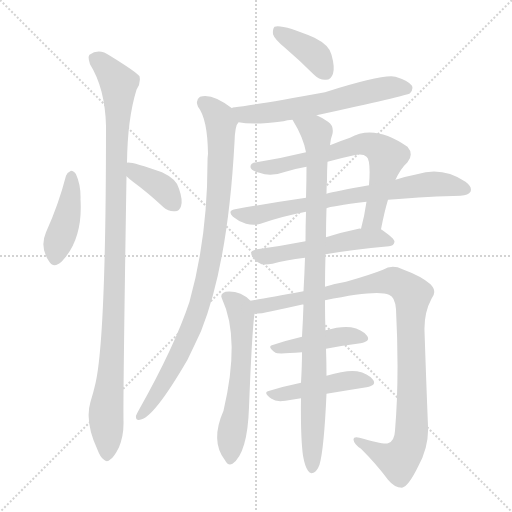
t = 0.00 s
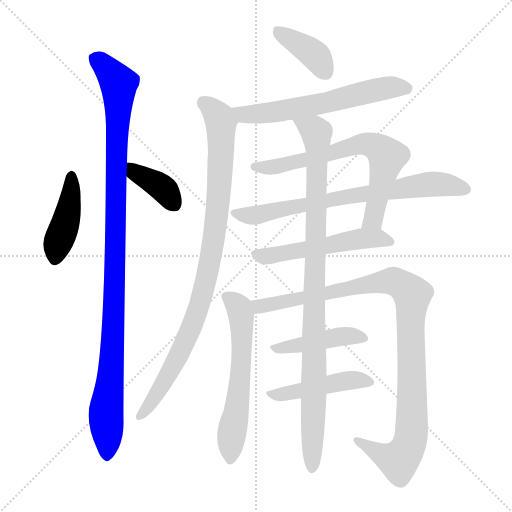
t = 2.20 s
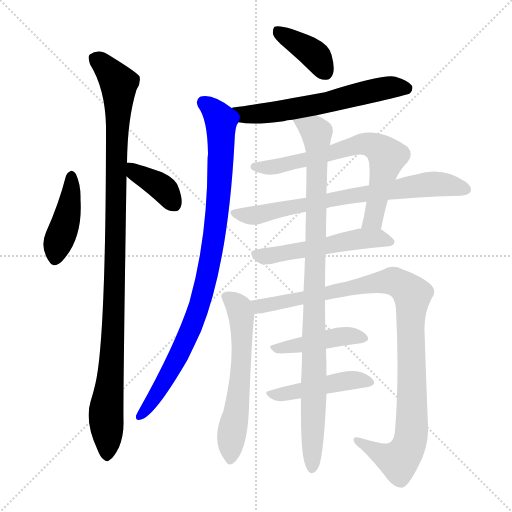
t = 4.39 s
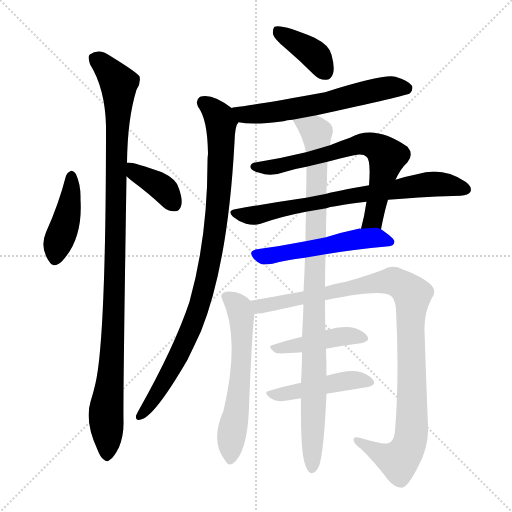
t = 6.59 s
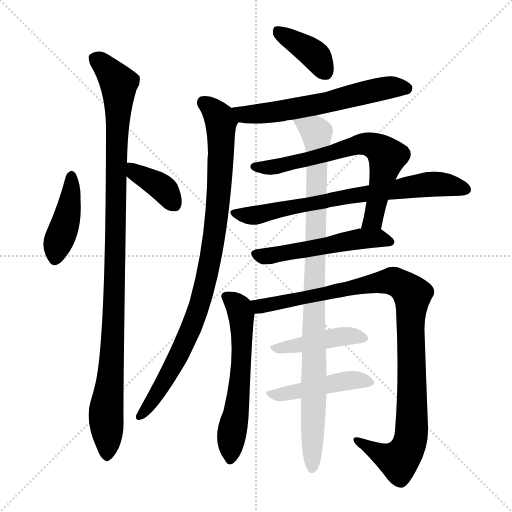
t = 8.79 s
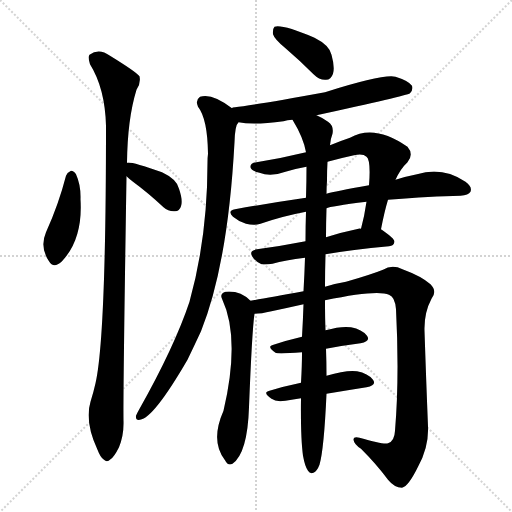
t = 10.98 s

The animated SVG that drew these frames (rendered in a browser with its animation timeline set to each time). Animation: 14 CSS @keyframes rules; one cycle of 10.98 s.

<svg version="1.1" viewBox="0 0 1024 1024" xmlns="http://www.w3.org/2000/svg">
  <g stroke="lightgray" stroke-dasharray="1,1" stroke-width="1" transform="scale(4, 4)">
    <line x1="0" y1="0" x2="256" y2="256"></line>
    <line x1="256" y1="0" x2="0" y2="256"></line>
    <line x1="128" y1="0" x2="128" y2="256"></line>
    <line x1="0" y1="128" x2="256" y2="128"></line>
  </g>
<g transform="scale(1, -1) translate(0, -900)">
   <style type="text/css">
    @keyframes keyframes0 {
      from {
       stroke: blue;
       stroke-dashoffset: 425;
       stroke-width: 128;
       }
       58% {
       animation-timing-function: step-end;
       stroke: blue;
       stroke-dashoffset: 0;
       stroke-width: 128;
       }
       to {
       stroke: black;
       stroke-width: 1024;
       }
       }
       #make-me-a-hanzi-animation-0 {
         animation: keyframes0 0.595866s both;
         animation-delay: 0.000000s;
         animation-timing-function: linear;
       }
    @keyframes keyframes1 {
      from {
       stroke: blue;
       stroke-dashoffset: 373;
       stroke-width: 128;
       }
       55% {
       animation-timing-function: step-end;
       stroke: blue;
       stroke-dashoffset: 0;
       stroke-width: 128;
       }
       to {
       stroke: black;
       stroke-width: 1024;
       }
       }
       #make-me-a-hanzi-animation-1 {
         animation: keyframes1 0.553548s both;
         animation-delay: 0.595866s;
         animation-timing-function: linear;
       }
    @keyframes keyframes2 {
      from {
       stroke: blue;
       stroke-dashoffset: 1067;
       stroke-width: 128;
       }
       78% {
       animation-timing-function: step-end;
       stroke: blue;
       stroke-dashoffset: 0;
       stroke-width: 128;
       }
       to {
       stroke: black;
       stroke-width: 1024;
       }
       }
       #make-me-a-hanzi-animation-2 {
         animation: keyframes2 1.118327s both;
         animation-delay: 1.149414s;
         animation-timing-function: linear;
       }
    @keyframes keyframes3 {
      from {
       stroke: blue;
       stroke-dashoffset: 387;
       stroke-width: 128;
       }
       56% {
       animation-timing-function: step-end;
       stroke: blue;
       stroke-dashoffset: 0;
       stroke-width: 128;
       }
       to {
       stroke: black;
       stroke-width: 1024;
       }
       }
       #make-me-a-hanzi-animation-3 {
         animation: keyframes3 0.564941s both;
         animation-delay: 2.267741s;
         animation-timing-function: linear;
       }
    @keyframes keyframes4 {
      from {
       stroke: blue;
       stroke-dashoffset: 608;
       stroke-width: 128;
       }
       66% {
       animation-timing-function: step-end;
       stroke: blue;
       stroke-dashoffset: 0;
       stroke-width: 128;
       }
       to {
       stroke: black;
       stroke-width: 1024;
       }
       }
       #make-me-a-hanzi-animation-4 {
         animation: keyframes4 0.744792s both;
         animation-delay: 2.832682s;
         animation-timing-function: linear;
       }
    @keyframes keyframes5 {
      from {
       stroke: blue;
       stroke-dashoffset: 931;
       stroke-width: 128;
       }
       75% {
       animation-timing-function: step-end;
       stroke: blue;
       stroke-dashoffset: 0;
       stroke-width: 128;
       }
       to {
       stroke: black;
       stroke-width: 1024;
       }
       }
       #make-me-a-hanzi-animation-5 {
         animation: keyframes5 1.007650s both;
         animation-delay: 3.577474s;
         animation-timing-function: linear;
       }
    @keyframes keyframes6 {
      from {
       stroke: blue;
       stroke-dashoffset: 685;
       stroke-width: 128;
       }
       69% {
       animation-timing-function: step-end;
       stroke: blue;
       stroke-dashoffset: 0;
       stroke-width: 128;
       }
       to {
       stroke: black;
       stroke-width: 1024;
       }
       }
       #make-me-a-hanzi-animation-6 {
         animation: keyframes6 0.807454s both;
         animation-delay: 4.585124s;
         animation-timing-function: linear;
       }
    @keyframes keyframes7 {
      from {
       stroke: blue;
       stroke-dashoffset: 716;
       stroke-width: 128;
       }
       70% {
       animation-timing-function: step-end;
       stroke: blue;
       stroke-dashoffset: 0;
       stroke-width: 128;
       }
       to {
       stroke: black;
       stroke-width: 1024;
       }
       }
       #make-me-a-hanzi-animation-7 {
         animation: keyframes7 0.832682s both;
         animation-delay: 5.392578s;
         animation-timing-function: linear;
       }
    @keyframes keyframes8 {
      from {
       stroke: blue;
       stroke-dashoffset: 529;
       stroke-width: 128;
       }
       63% {
       animation-timing-function: step-end;
       stroke: blue;
       stroke-dashoffset: 0;
       stroke-width: 128;
       }
       to {
       stroke: black;
       stroke-width: 1024;
       }
       }
       #make-me-a-hanzi-animation-8 {
         animation: keyframes8 0.680501s both;
         animation-delay: 6.225260s;
         animation-timing-function: linear;
       }
    @keyframes keyframes9 {
      from {
       stroke: blue;
       stroke-dashoffset: 589;
       stroke-width: 128;
       }
       66% {
       animation-timing-function: step-end;
       stroke: blue;
       stroke-dashoffset: 0;
       stroke-width: 128;
       }
       to {
       stroke: black;
       stroke-width: 1024;
       }
       }
       #make-me-a-hanzi-animation-9 {
         animation: keyframes9 0.729329s both;
         animation-delay: 6.905762s;
         animation-timing-function: linear;
       }
    @keyframes keyframes10 {
      from {
       stroke: blue;
       stroke-dashoffset: 1020;
       stroke-width: 128;
       }
       77% {
       animation-timing-function: step-end;
       stroke: blue;
       stroke-dashoffset: 0;
       stroke-width: 128;
       }
       to {
       stroke: black;
       stroke-width: 1024;
       }
       }
       #make-me-a-hanzi-animation-10 {
         animation: keyframes10 1.080078s both;
         animation-delay: 7.635091s;
         animation-timing-function: linear;
       }
    @keyframes keyframes11 {
      from {
       stroke: blue;
       stroke-dashoffset: 436;
       stroke-width: 128;
       }
       59% {
       animation-timing-function: step-end;
       stroke: blue;
       stroke-dashoffset: 0;
       stroke-width: 128;
       }
       to {
       stroke: black;
       stroke-width: 1024;
       }
       }
       #make-me-a-hanzi-animation-11 {
         animation: keyframes11 0.604818s both;
         animation-delay: 8.715169s;
         animation-timing-function: linear;
       }
    @keyframes keyframes12 {
      from {
       stroke: blue;
       stroke-dashoffset: 456;
       stroke-width: 128;
       }
       60% {
       animation-timing-function: step-end;
       stroke: blue;
       stroke-dashoffset: 0;
       stroke-width: 128;
       }
       to {
       stroke: black;
       stroke-width: 1024;
       }
       }
       #make-me-a-hanzi-animation-12 {
         animation: keyframes12 0.621094s both;
         animation-delay: 9.319987s;
         animation-timing-function: linear;
       }
    @keyframes keyframes13 {
      from {
       stroke: blue;
       stroke-dashoffset: 972;
       stroke-width: 128;
       }
       76% {
       animation-timing-function: step-end;
       stroke: blue;
       stroke-dashoffset: 0;
       stroke-width: 128;
       }
       to {
       stroke: black;
       stroke-width: 1024;
       }
       }
       #make-me-a-hanzi-animation-13 {
         animation: keyframes13 1.041016s both;
         animation-delay: 9.941081s;
         animation-timing-function: linear;
       }
</style>
<path d="M 132.0 548.5 Q 117.0 490.5 92.0 435.5 Q 79.0 405.5 98.0 377.5 Q 107.0 362.5 123.0 376.5 Q 166.0 421.5 161.0 501.5 Q 162.0 529.5 152.0 551.5 Q 148.0 558.5 142.0 558.5 Q 135.0 555.5 132.0 548.5 Z" fill="lightgray"></path> 
<path d="M 253.0 547.5 Q 257.0 543.5 266.0 536.5 Q 296.0 514.5 327.0 485.5 Q 337.0 476.5 350.0 477.5 Q 359.0 477.5 362.0 487.5 Q 366.0 499.5 358.0 522.5 Q 354.0 541.5 324.0 555.5 Q 261.0 577.5 254.0 574.5 C 225.0 573.5 231.0 567.5 253.0 547.5 Z" fill="lightgray"></path> 
<path d="M 254.0 574.5 Q 255.0 662.5 273.0 720.5 Q 282.0 733.5 279.0 747.5 Q 272.0 756.5 220.0 788.5 Q 198.0 804.5 179.0 790.5 Q 175.0 786.5 180.0 771.5 Q 210.0 723.5 212.0 648.5 Q 212.0 225.5 191.0 133.5 Q 187.0 115.5 181.0 96.5 Q 169.0 56.5 195.0 0.5 Q 201.0 -15.5 208.0 -19.5 Q 214.0 -25.5 221.0 -18.5 Q 228.0 -14.5 238.0 5.5 Q 248.0 29.5 247.0 58.5 Q 246.0 107.5 253.0 547.5 L 254.0 574.5 Z" fill="lightgray"></path> 
<path d="M 571.0 803.5 Q 599.0 779.5 627.0 751.5 Q 639.0 739.5 652.0 740.5 Q 662.0 740.5 666.0 752.5 Q 670.0 765.5 663.0 790.5 Q 659.0 809.5 629.0 824.5 Q 565.0 851.5 549.0 846.5 Q 545.0 842.5 546.0 831.5 Q 549.0 821.5 571.0 803.5 Z" fill="lightgray"></path> 
<path d="M 633.0 669.5 Q 813.0 708.5 820.0 713.5 Q 827.0 720.5 824.0 728.5 Q 817.0 738.5 791.0 746.5 Q 767.0 752.5 650.0 715.5 Q 502.0 688.5 470.0 685.5 Q 464.0 685.5 464.0 683.5 C 435.0 676.5 447.0 659.5 477.0 655.5 Q 507.0 649.5 567.0 657.5 Q 574.0 660.5 585.0 660.5 L 633.0 669.5 Z" fill="lightgray"></path> 
<path d="M 464.0 683.5 Q 424.0 714.5 400.0 706.5 Q 390.0 699.5 396.0 686.5 Q 415.0 662.5 416.0 592.5 Q 415.0 585.5 415.0 575.5 Q 415.0 425.5 379.0 296.5 Q 349.0 206.5 278.0 80.5 Q 274.0 73.5 272.0 68.5 Q 271.0 58.5 280.0 60.5 Q 307.0 63.5 375.0 180.5 Q 388.0 207.5 402.0 237.5 Q 456.0 372.5 469.0 615.5 Q 470.0 649.5 477.0 655.5 C 482.0 670.5 482.0 670.5 464.0 683.5 Z" fill="lightgray"></path> 
<path d="M 762.0 441.5 Q 769.0 477.5 776.0 500.5 L 791.0 540.5 Q 801.0 562.5 815.0 575.5 Q 828.0 591.5 815.0 606.5 Q 749.0 652.5 700.0 624.5 Q 679.0 617.5 660.0 609.5 L 612.0 595.5 Q 563.0 583.5 513.0 575.5 Q 500.0 574.5 501.0 565.5 Q 502.0 558.5 519.0 554.5 Q 541.0 545.5 571.0 556.5 Q 590.0 562.5 613.0 566.5 L 655.0 576.5 Q 680.0 583.5 708.0 589.5 Q 726.0 593.5 733.0 586.5 Q 742.0 579.5 738.0 529.5 L 733.0 496.5 Q 729.0 468.5 722.0 442.5 C 715.0 413.5 756.0 412.5 762.0 441.5 Z" fill="lightgray"></path> 
<path d="M 776.0 500.5 Q 863.0 507.5 921.0 508.5 Q 937.0 509.5 941.0 516.5 Q 945.0 526.5 931.0 536.5 Q 885.0 567.5 834.0 551.5 Q 813.0 547.5 791.0 540.5 L 738.0 529.5 Q 669.0 517.5 653.0 512.5 L 612.0 504.5 Q 543.0 494.5 470.0 481.5 Q 454.0 478.5 466.0 466.5 Q 478.0 456.5 492.0 452.5 Q 508.0 448.5 521.0 452.5 Q 564.0 467.5 612.0 476.5 L 653.0 483.5 Q 660.0 487.5 733.0 496.5 L 776.0 500.5 Z" fill="lightgray"></path> 
<path d="M 651.0 391.5 Q 703.0 400.5 778.0 407.5 Q 788.0 408.5 789.0 416.5 Q 789.0 423.5 762.0 441.5 C 756.0 445.5 752.0 445.5 722.0 442.5 Q 719.0 443.5 717.0 442.5 Q 683.0 435.5 652.0 425.5 L 611.0 417.5 Q 560.0 407.5 514.0 401.5 Q 495.0 398.5 507.0 383.5 Q 514.0 374.5 523.0 371.5 Q 533.0 370.5 545.0 372.5 Q 570.0 379.5 610.0 384.5 L 651.0 391.5 Z" fill="lightgray"></path> 
<path d="M 501.0 298.5 Q 480.0 319.5 451.0 316.5 Q 439.0 312.5 444.0 302.5 Q 481.0 223.5 447.0 78.5 Q 420.0 17.5 450.0 -20.5 Q 456.0 -32.5 465.0 -27.5 Q 495.0 -6.5 498.0 85.5 Q 504.0 238.5 509.0 272.5 C 511.0 289.5 511.0 289.5 501.0 298.5 Z" fill="lightgray"></path> 
<path d="M 650.0 299.5 Q 755.0 321.5 778.0 310.5 Q 790.0 306.5 792.0 281.5 Q 799.0 145.5 790.0 38.5 Q 789.0 17.5 776.0 13.5 Q 767.0 10.5 719.0 24.5 Q 707.0 27.5 707.0 20.5 Q 708.0 11.5 722.0 2.5 Q 753.0 -28.5 776.0 -59.5 Q 789.0 -75.5 804.0 -75.5 Q 817.0 -72.5 836.0 -33.5 Q 858.0 6.5 856.0 47.5 Q 852.0 147.5 849.0 238.5 Q 848.0 274.5 863.0 302.5 Q 875.0 317.5 861.0 331.5 Q 843.0 347.5 805.0 361.5 Q 784.0 371.5 766.0 360.5 Q 741.0 350.5 692.0 336.5 Q 668.0 332.5 650.0 326.5 L 607.0 317.5 Q 535.0 304.5 501.0 298.5 C 471.0 293.5 479.0 268.5 509.0 272.5 Q 522.0 272.5 543.0 277.5 Q 576.0 284.5 607.0 291.5 L 650.0 299.5 Z" fill="lightgray"></path> 
<path d="M 652.0 202.5 Q 689.0 209.5 721.0 213.5 Q 742.0 217.5 734.0 228.5 Q 724.0 241.5 702.0 245.5 Q 683.0 248.5 651.0 239.5 L 604.0 226.5 Q 574.0 219.5 547.0 210.5 Q 532.0 207.5 551.0 194.5 Q 555.0 191.5 604.0 195.5 L 652.0 202.5 Z" fill="lightgray"></path> 
<path d="M 653.0 112.5 Q 695.0 119.5 733.0 125.5 Q 754.0 129.5 746.0 140.5 Q 736.0 153.5 714.0 157.5 Q 693.0 160.5 653.0 148.5 L 602.0 134.5 Q 568.0 127.5 539.0 118.5 Q 524.0 115.5 543.0 102.5 Q 552.0 95.5 571.0 98.5 Q 586.0 101.5 602.0 103.5 L 653.0 112.5 Z" fill="lightgray"></path> 
<path d="M 606.0 -11.5 Q 610.0 -33.5 616.0 -41.5 Q 620.0 -48.5 627.0 -45.5 Q 634.0 -42.5 639.0 -29.5 Q 648.0 1.5 653.0 112.5 L 653.0 148.5 Q 653.0 175.5 652.0 202.5 L 651.0 239.5 Q 650.0 264.5 650.0 299.5 L 650.0 326.5 Q 650.0 357.5 651.0 391.5 L 652.0 425.5 Q 652.0 453.5 653.0 483.5 L 653.0 512.5 Q 653.0 525.5 654.0 538.5 Q 654.0 560.5 655.0 576.5 L 660.0 609.5 Q 661.0 622.5 665.0 632.5 Q 668.0 648.5 656.0 656.5 Q 643.0 665.5 633.0 669.5 C 607.0 683.5 570.0 686.5 585.0 660.5 Q 607.0 624.5 612.0 595.5 L 613.0 566.5 Q 613.0 538.5 612.0 504.5 L 612.0 476.5 Q 611.0 448.5 611.0 417.5 L 610.0 384.5 Q 609.0 353.5 607.0 317.5 L 607.0 291.5 Q 606.0 260.5 604.0 226.5 L 604.0 195.5 Q 604.0 168.5 602.0 134.5 L 602.0 103.5 Q 601.0 24.5 606.0 -11.5 Z" fill="lightgray"></path> 
      <clipPath id="make-me-a-hanzi-clip-0">
      <path d="M 132.0 548.5 Q 117.0 490.5 92.0 435.5 Q 79.0 405.5 98.0 377.5 Q 107.0 362.5 123.0 376.5 Q 166.0 421.5 161.0 501.5 Q 162.0 529.5 152.0 551.5 Q 148.0 558.5 142.0 558.5 Q 135.0 555.5 132.0 548.5 Z" fill="lightgray"></path>
      </clipPath>
      <path clip-path="url(#make-me-a-hanzi-clip-0)" d="M 142.0 548.5 L 139.0 490.5 L 111.0 383.5 " fill="none" id="make-me-a-hanzi-animation-0" stroke-dasharray="297 594" stroke-linecap="round"></path>

      <clipPath id="make-me-a-hanzi-clip-1">
      <path d="M 253.0 547.5 Q 257.0 543.5 266.0 536.5 Q 296.0 514.5 327.0 485.5 Q 337.0 476.5 350.0 477.5 Q 359.0 477.5 362.0 487.5 Q 366.0 499.5 358.0 522.5 Q 354.0 541.5 324.0 555.5 Q 261.0 577.5 254.0 574.5 C 225.0 573.5 231.0 567.5 253.0 547.5 Z" fill="lightgray"></path>
      </clipPath>
      <path clip-path="url(#make-me-a-hanzi-clip-1)" d="M 257.0 567.5 L 320.0 528.5 L 346.0 494.5 " fill="none" id="make-me-a-hanzi-animation-1" stroke-dasharray="245 490" stroke-linecap="round"></path>

      <clipPath id="make-me-a-hanzi-clip-2">
      <path d="M 254.0 574.5 Q 255.0 662.5 273.0 720.5 Q 282.0 733.5 279.0 747.5 Q 272.0 756.5 220.0 788.5 Q 198.0 804.5 179.0 790.5 Q 175.0 786.5 180.0 771.5 Q 210.0 723.5 212.0 648.5 Q 212.0 225.5 191.0 133.5 Q 187.0 115.5 181.0 96.5 Q 169.0 56.5 195.0 0.5 Q 201.0 -15.5 208.0 -19.5 Q 214.0 -25.5 221.0 -18.5 Q 228.0 -14.5 238.0 5.5 Q 248.0 29.5 247.0 58.5 Q 246.0 107.5 253.0 547.5 L 254.0 574.5 Z" fill="lightgray"></path>
      </clipPath>
      <path clip-path="url(#make-me-a-hanzi-clip-2)" d="M 190.0 784.5 L 216.0 761.5 L 238.0 724.5 L 230.0 314.5 L 212.0 74.5 L 214.0 -7.5 " fill="none" id="make-me-a-hanzi-animation-2" stroke-dasharray="939 1878" stroke-linecap="round"></path>

      <clipPath id="make-me-a-hanzi-clip-3">
      <path d="M 571.0 803.5 Q 599.0 779.5 627.0 751.5 Q 639.0 739.5 652.0 740.5 Q 662.0 740.5 666.0 752.5 Q 670.0 765.5 663.0 790.5 Q 659.0 809.5 629.0 824.5 Q 565.0 851.5 549.0 846.5 Q 545.0 842.5 546.0 831.5 Q 549.0 821.5 571.0 803.5 Z" fill="lightgray"></path>
      </clipPath>
      <path clip-path="url(#make-me-a-hanzi-clip-3)" d="M 553.0 837.5 L 622.0 796.5 L 652.0 755.5 " fill="none" id="make-me-a-hanzi-animation-3" stroke-dasharray="259 518" stroke-linecap="round"></path>

      <clipPath id="make-me-a-hanzi-clip-4">
      <path d="M 633.0 669.5 Q 813.0 708.5 820.0 713.5 Q 827.0 720.5 824.0 728.5 Q 817.0 738.5 791.0 746.5 Q 767.0 752.5 650.0 715.5 Q 502.0 688.5 470.0 685.5 Q 464.0 685.5 464.0 683.5 C 435.0 676.5 447.0 659.5 477.0 655.5 Q 507.0 649.5 567.0 657.5 Q 574.0 660.5 585.0 660.5 L 633.0 669.5 Z" fill="lightgray"></path>
      </clipPath>
      <path clip-path="url(#make-me-a-hanzi-clip-4)" d="M 469.0 677.5 L 487.0 670.5 L 555.0 676.5 L 775.0 724.5 L 814.0 723.5 " fill="none" id="make-me-a-hanzi-animation-4" stroke-dasharray="480 960" stroke-linecap="round"></path>

      <clipPath id="make-me-a-hanzi-clip-5">
      <path d="M 464.0 683.5 Q 424.0 714.5 400.0 706.5 Q 390.0 699.5 396.0 686.5 Q 415.0 662.5 416.0 592.5 Q 415.0 585.5 415.0 575.5 Q 415.0 425.5 379.0 296.5 Q 349.0 206.5 278.0 80.5 Q 274.0 73.5 272.0 68.5 Q 271.0 58.5 280.0 60.5 Q 307.0 63.5 375.0 180.5 Q 388.0 207.5 402.0 237.5 Q 456.0 372.5 469.0 615.5 Q 470.0 649.5 477.0 655.5 C 482.0 670.5 482.0 670.5 464.0 683.5 Z" fill="lightgray"></path>
      </clipPath>
      <path clip-path="url(#make-me-a-hanzi-clip-5)" d="M 407.0 695.5 L 440.0 663.5 L 443.0 627.5 L 437.0 494.5 L 418.0 365.5 L 374.0 223.5 L 311.0 106.5 L 281.0 69.5 " fill="none" id="make-me-a-hanzi-animation-5" stroke-dasharray="803 1606" stroke-linecap="round"></path>

      <clipPath id="make-me-a-hanzi-clip-6">
      <path d="M 762.0 441.5 Q 769.0 477.5 776.0 500.5 L 791.0 540.5 Q 801.0 562.5 815.0 575.5 Q 828.0 591.5 815.0 606.5 Q 749.0 652.5 700.0 624.5 Q 679.0 617.5 660.0 609.5 L 612.0 595.5 Q 563.0 583.5 513.0 575.5 Q 500.0 574.5 501.0 565.5 Q 502.0 558.5 519.0 554.5 Q 541.0 545.5 571.0 556.5 Q 590.0 562.5 613.0 566.5 L 655.0 576.5 Q 680.0 583.5 708.0 589.5 Q 726.0 593.5 733.0 586.5 Q 742.0 579.5 738.0 529.5 L 733.0 496.5 Q 729.0 468.5 722.0 442.5 C 715.0 413.5 756.0 412.5 762.0 441.5 Z" fill="lightgray"></path>
      </clipPath>
      <path clip-path="url(#make-me-a-hanzi-clip-6)" d="M 510.0 567.5 L 560.0 567.5 L 724.0 612.5 L 754.0 605.5 L 774.0 587.5 L 773.0 579.5 L 746.0 461.5 L 729.0 447.5 " fill="none" id="make-me-a-hanzi-animation-6" stroke-dasharray="557 1114" stroke-linecap="round"></path>

      <clipPath id="make-me-a-hanzi-clip-7">
      <path d="M 776.0 500.5 Q 863.0 507.5 921.0 508.5 Q 937.0 509.5 941.0 516.5 Q 945.0 526.5 931.0 536.5 Q 885.0 567.5 834.0 551.5 Q 813.0 547.5 791.0 540.5 L 738.0 529.5 Q 669.0 517.5 653.0 512.5 L 612.0 504.5 Q 543.0 494.5 470.0 481.5 Q 454.0 478.5 466.0 466.5 Q 478.0 456.5 492.0 452.5 Q 508.0 448.5 521.0 452.5 Q 564.0 467.5 612.0 476.5 L 653.0 483.5 Q 660.0 487.5 733.0 496.5 L 776.0 500.5 Z" fill="lightgray"></path>
      </clipPath>
      <path clip-path="url(#make-me-a-hanzi-clip-7)" d="M 478.0 471.5 L 511.0 469.5 L 693.0 507.5 L 859.0 531.5 L 932.0 521.5 " fill="none" id="make-me-a-hanzi-animation-7" stroke-dasharray="588 1176" stroke-linecap="round"></path>

      <clipPath id="make-me-a-hanzi-clip-8">
      <path d="M 651.0 391.5 Q 703.0 400.5 778.0 407.5 Q 788.0 408.5 789.0 416.5 Q 789.0 423.5 762.0 441.5 C 756.0 445.5 752.0 445.5 722.0 442.5 Q 719.0 443.5 717.0 442.5 Q 683.0 435.5 652.0 425.5 L 611.0 417.5 Q 560.0 407.5 514.0 401.5 Q 495.0 398.5 507.0 383.5 Q 514.0 374.5 523.0 371.5 Q 533.0 370.5 545.0 372.5 Q 570.0 379.5 610.0 384.5 L 651.0 391.5 Z" fill="lightgray"></path>
      </clipPath>
      <path clip-path="url(#make-me-a-hanzi-clip-8)" d="M 512.0 391.5 L 546.0 389.5 L 714.0 421.5 L 761.0 423.5 L 780.0 415.5 " fill="none" id="make-me-a-hanzi-animation-8" stroke-dasharray="401 802" stroke-linecap="round"></path>

      <clipPath id="make-me-a-hanzi-clip-9">
      <path d="M 501.0 298.5 Q 480.0 319.5 451.0 316.5 Q 439.0 312.5 444.0 302.5 Q 481.0 223.5 447.0 78.5 Q 420.0 17.5 450.0 -20.5 Q 456.0 -32.5 465.0 -27.5 Q 495.0 -6.5 498.0 85.5 Q 504.0 238.5 509.0 272.5 C 511.0 289.5 511.0 289.5 501.0 298.5 Z" fill="lightgray"></path>
      </clipPath>
      <path clip-path="url(#make-me-a-hanzi-clip-9)" d="M 458.0 304.5 L 479.0 281.5 L 484.0 244.5 L 483.0 165.5 L 460.0 -18.5 " fill="none" id="make-me-a-hanzi-animation-9" stroke-dasharray="461 922" stroke-linecap="round"></path>

      <clipPath id="make-me-a-hanzi-clip-10">
      <path d="M 650.0 299.5 Q 755.0 321.5 778.0 310.5 Q 790.0 306.5 792.0 281.5 Q 799.0 145.5 790.0 38.5 Q 789.0 17.5 776.0 13.5 Q 767.0 10.5 719.0 24.5 Q 707.0 27.5 707.0 20.5 Q 708.0 11.5 722.0 2.5 Q 753.0 -28.5 776.0 -59.5 Q 789.0 -75.5 804.0 -75.5 Q 817.0 -72.5 836.0 -33.5 Q 858.0 6.5 856.0 47.5 Q 852.0 147.5 849.0 238.5 Q 848.0 274.5 863.0 302.5 Q 875.0 317.5 861.0 331.5 Q 843.0 347.5 805.0 361.5 Q 784.0 371.5 766.0 360.5 Q 741.0 350.5 692.0 336.5 Q 668.0 332.5 650.0 326.5 L 607.0 317.5 Q 535.0 304.5 501.0 298.5 C 471.0 293.5 479.0 268.5 509.0 272.5 Q 522.0 272.5 543.0 277.5 Q 576.0 284.5 607.0 291.5 L 650.0 299.5 Z" fill="lightgray"></path>
      </clipPath>
      <path clip-path="url(#make-me-a-hanzi-clip-10)" d="M 507.0 293.5 L 522.0 287.5 L 782.0 338.5 L 803.0 330.5 L 825.0 310.5 L 824.0 54.5 L 818.0 9.5 L 797.0 -21.5 L 714.0 18.5 " fill="none" id="make-me-a-hanzi-animation-10" stroke-dasharray="892 1784" stroke-linecap="round"></path>

      <clipPath id="make-me-a-hanzi-clip-11">
      <path d="M 652.0 202.5 Q 689.0 209.5 721.0 213.5 Q 742.0 217.5 734.0 228.5 Q 724.0 241.5 702.0 245.5 Q 683.0 248.5 651.0 239.5 L 604.0 226.5 Q 574.0 219.5 547.0 210.5 Q 532.0 207.5 551.0 194.5 Q 555.0 191.5 604.0 195.5 L 652.0 202.5 Z" fill="lightgray"></path>
      </clipPath>
      <path clip-path="url(#make-me-a-hanzi-clip-11)" d="M 548.0 202.5 L 592.0 206.5 L 676.0 226.5 L 725.0 223.5 " fill="none" id="make-me-a-hanzi-animation-11" stroke-dasharray="308 616" stroke-linecap="round"></path>

      <clipPath id="make-me-a-hanzi-clip-12">
      <path d="M 653.0 112.5 Q 695.0 119.5 733.0 125.5 Q 754.0 129.5 746.0 140.5 Q 736.0 153.5 714.0 157.5 Q 693.0 160.5 653.0 148.5 L 602.0 134.5 Q 568.0 127.5 539.0 118.5 Q 524.0 115.5 543.0 102.5 Q 552.0 95.5 571.0 98.5 Q 586.0 101.5 602.0 103.5 L 653.0 112.5 Z" fill="lightgray"></path>
      </clipPath>
      <path clip-path="url(#make-me-a-hanzi-clip-12)" d="M 540.0 110.5 L 707.0 140.5 L 737.0 135.5 " fill="none" id="make-me-a-hanzi-animation-12" stroke-dasharray="328 656" stroke-linecap="round"></path>

      <clipPath id="make-me-a-hanzi-clip-13">
      <path d="M 606.0 -11.5 Q 610.0 -33.5 616.0 -41.5 Q 620.0 -48.5 627.0 -45.5 Q 634.0 -42.5 639.0 -29.5 Q 648.0 1.5 653.0 112.5 L 653.0 148.5 Q 653.0 175.5 652.0 202.5 L 651.0 239.5 Q 650.0 264.5 650.0 299.5 L 650.0 326.5 Q 650.0 357.5 651.0 391.5 L 652.0 425.5 Q 652.0 453.5 653.0 483.5 L 653.0 512.5 Q 653.0 525.5 654.0 538.5 Q 654.0 560.5 655.0 576.5 L 660.0 609.5 Q 661.0 622.5 665.0 632.5 Q 668.0 648.5 656.0 656.5 Q 643.0 665.5 633.0 669.5 C 607.0 683.5 570.0 686.5 585.0 660.5 Q 607.0 624.5 612.0 595.5 L 613.0 566.5 Q 613.0 538.5 612.0 504.5 L 612.0 476.5 Q 611.0 448.5 611.0 417.5 L 610.0 384.5 Q 609.0 353.5 607.0 317.5 L 607.0 291.5 Q 606.0 260.5 604.0 226.5 L 604.0 195.5 Q 604.0 168.5 602.0 134.5 L 602.0 103.5 Q 601.0 24.5 606.0 -11.5 Z" fill="lightgray"></path>
      </clipPath>
      <path clip-path="url(#make-me-a-hanzi-clip-13)" d="M 592.0 655.5 L 633.0 634.5 L 635.0 606.5 L 624.0 -35.5 " fill="none" id="make-me-a-hanzi-animation-13" stroke-dasharray="844 1688" stroke-linecap="round"></path>

</g>
</svg>
